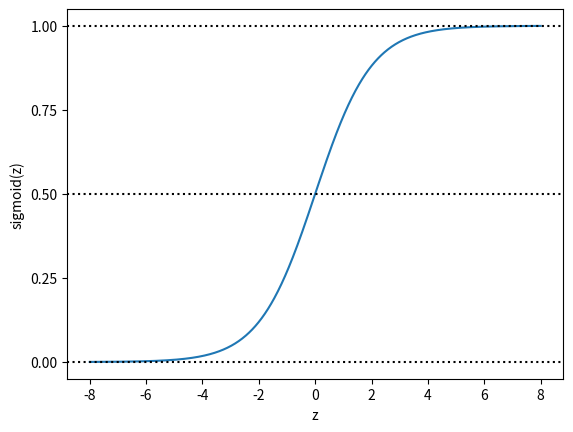
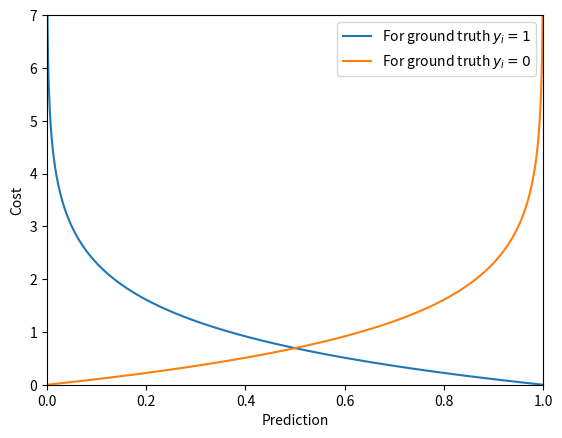

The script that saved these images, in order:
"""
@Description: Getting started with the logistic function
[redacted]
[redacted]
@CreatedTime: 2023-05-29 21:22:02
"""

import numpy as np
from numpy import ndarray


def sigmoid(input: ndarray) -> ndarray:
    return 1.0 / (1 + np.exp(-input))


z = np.linspace(-8, 8, 1000)
y = sigmoid(z)
import matplotlib.pyplot as plt
plt.plot(z, y)
plt.axhline(y=0, ls='dotted', color='k')
plt.axhline(y=.5, ls='dotted', color='k')
plt.axhline(y=1, ls='dotted', color='k')
plt.yticks([0, .25, .5, .75, 1.0])
plt.xlabel('z')
plt.ylabel('sigmoid(z)')
plt.show()

y_hat = np.linspace(0.0001, 0.9999, 1000)
cost = -np.log(y_hat)
fig = plt.figure()
plt.plot(y_hat, cost, label=r'For ground truth $y_i=1$')
plt.xlabel('Prediction')
plt.ylabel('Cost')
plt.axis([0, 1.0, 0, 7])
cost = -np.log(1 - y_hat)
plt.plot(y_hat, cost, label=r'For ground truth $y_i=0$')
plt.legend()
plt.show()
